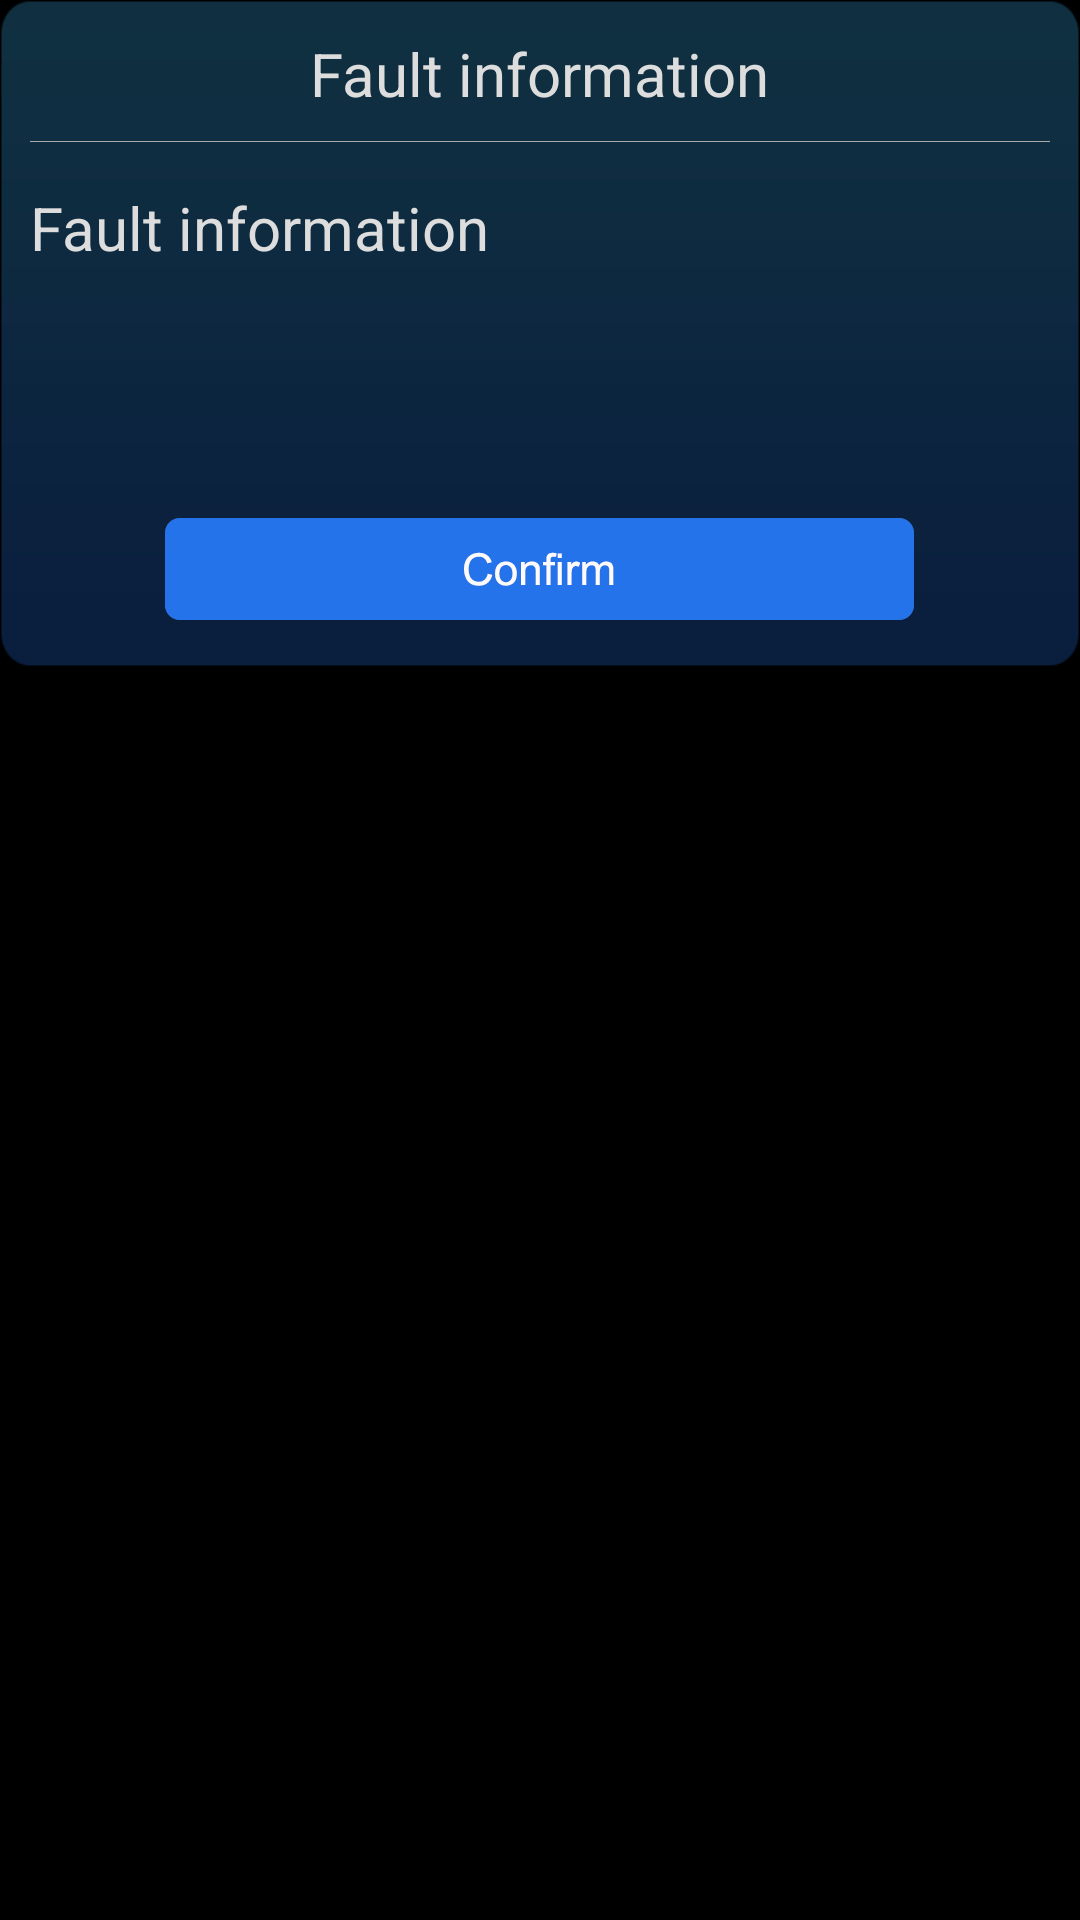

Write the Android layout XML for this screen, with the resource values it uses.
<!-- AndroidManifest.xml: application theme android:Theme.Black.NoTitleBar -->
<!-- res/layout/fault_dialog.xml -->
<?xml version="1.0" encoding="utf-8"?>
<RelativeLayout xmlns:android="http://schemas.android.com/apk/res/android"
    android:id="@+id/input_dialog"
    android:layout_width="fill_parent"
    android:layout_height="fill_parent">

    <LinearLayout
        android:id="@+id/input_dialog_layout"
        android:layout_width="fill_parent"
        android:layout_height="wrap_content"
        android:layout_gravity="center"
        android:background="@drawable/mubiao_beijing"
        android:orientation="vertical">

        <RelativeLayout
            android:layout_width="fill_parent"
            android:layout_height="45.0dip"
            android:layout_marginTop="2.0dip"
            android:padding="5.0dip">

            <TextView
                android:id="@+id/tv_title"
                android:layout_width="wrap_content"
                android:layout_height="wrap_content"
                android:layout_centerInParent="true"
                android:text="@string/faultinformation"
                android:textColor="@color/gray_little_d"
                android:textSize="20.0sp" />
        </RelativeLayout>

        <ImageView
            android:id="@+id/iv_up"
            android:layout_width="fill_parent"
            android:layout_height="1.0px"
            android:layout_marginLeft="10.0dip"
            android:layout_marginRight="10.0dip"
            android:background="@color/gray_little_a" />

        <LinearLayout
            android:layout_width="fill_parent"
            android:layout_height="80.0dip"
            android:layout_marginLeft="10.0dip"
            android:layout_marginTop="15.0dip"
            android:layout_marginRight="10.0dip"
            android:layout_marginBottom="15.0dip"
            android:focusable="true"
            android:focusableInTouchMode="true"
            android:orientation="vertical">

            <TextView
                android:id="@+id/text_fault"
                android:layout_width="wrap_content"
                android:layout_height="wrap_content"
                android:text="@string/faultinformation"
                android:textColor="@color/gray_little_d"
                android:textSize="20.0sp" />
        </LinearLayout>

        <RelativeLayout
            android:layout_width="fill_parent"
            android:layout_height="45.0dip"
            android:layout_marginLeft="10.0dip"
            android:layout_marginTop="10.0dip"
            android:layout_marginRight="10.0dip"
            android:layout_marginBottom="10.0dip"
            android:orientation="horizontal">

            <TextView
                android:id="@+id/btn_ok"
                android:layout_width="wrap_content"
                android:layout_height="wrap_content"
                android:layout_centerHorizontal="true"
                android:layout_centerVertical="true"
                android:layout_marginRight="10.0dip"
                android:background="@drawable/ok_long_bg" />
        </RelativeLayout>
    </LinearLayout>
</RelativeLayout>
<!-- resources referenced by this layout -->
<resources>
  <color name="gray_little_a">#aaaaaa</color>
  <color name="gray_little_d">#dddddd</color>
  <!-- drawable mubiao_beijing: png bitmap (drawable-xxhdpi-v4, 1853 bytes) -->
  <!-- drawable ok_long_bg (drawable) -->
  <?xml version="1.0" encoding="utf-8"?>
  <selector
    xmlns:android="http://schemas.android.com/apk/res/android">
      <item android:state_pressed="true" android:drawable="@drawable/ok_long_press" />
      <item android:state_pressed="false" android:drawable="@drawable/ok_long_unpress" />
  </selector>
  <string name="faultinformation">Fault information</string>
  <!-- drawable ok_long_press: png bitmap (drawable-xxhdpi-v4, 1529 bytes) -->
  <!-- drawable ok_long_unpress: png bitmap (drawable-xxhdpi-v4, 1513 bytes) -->
</resources>
